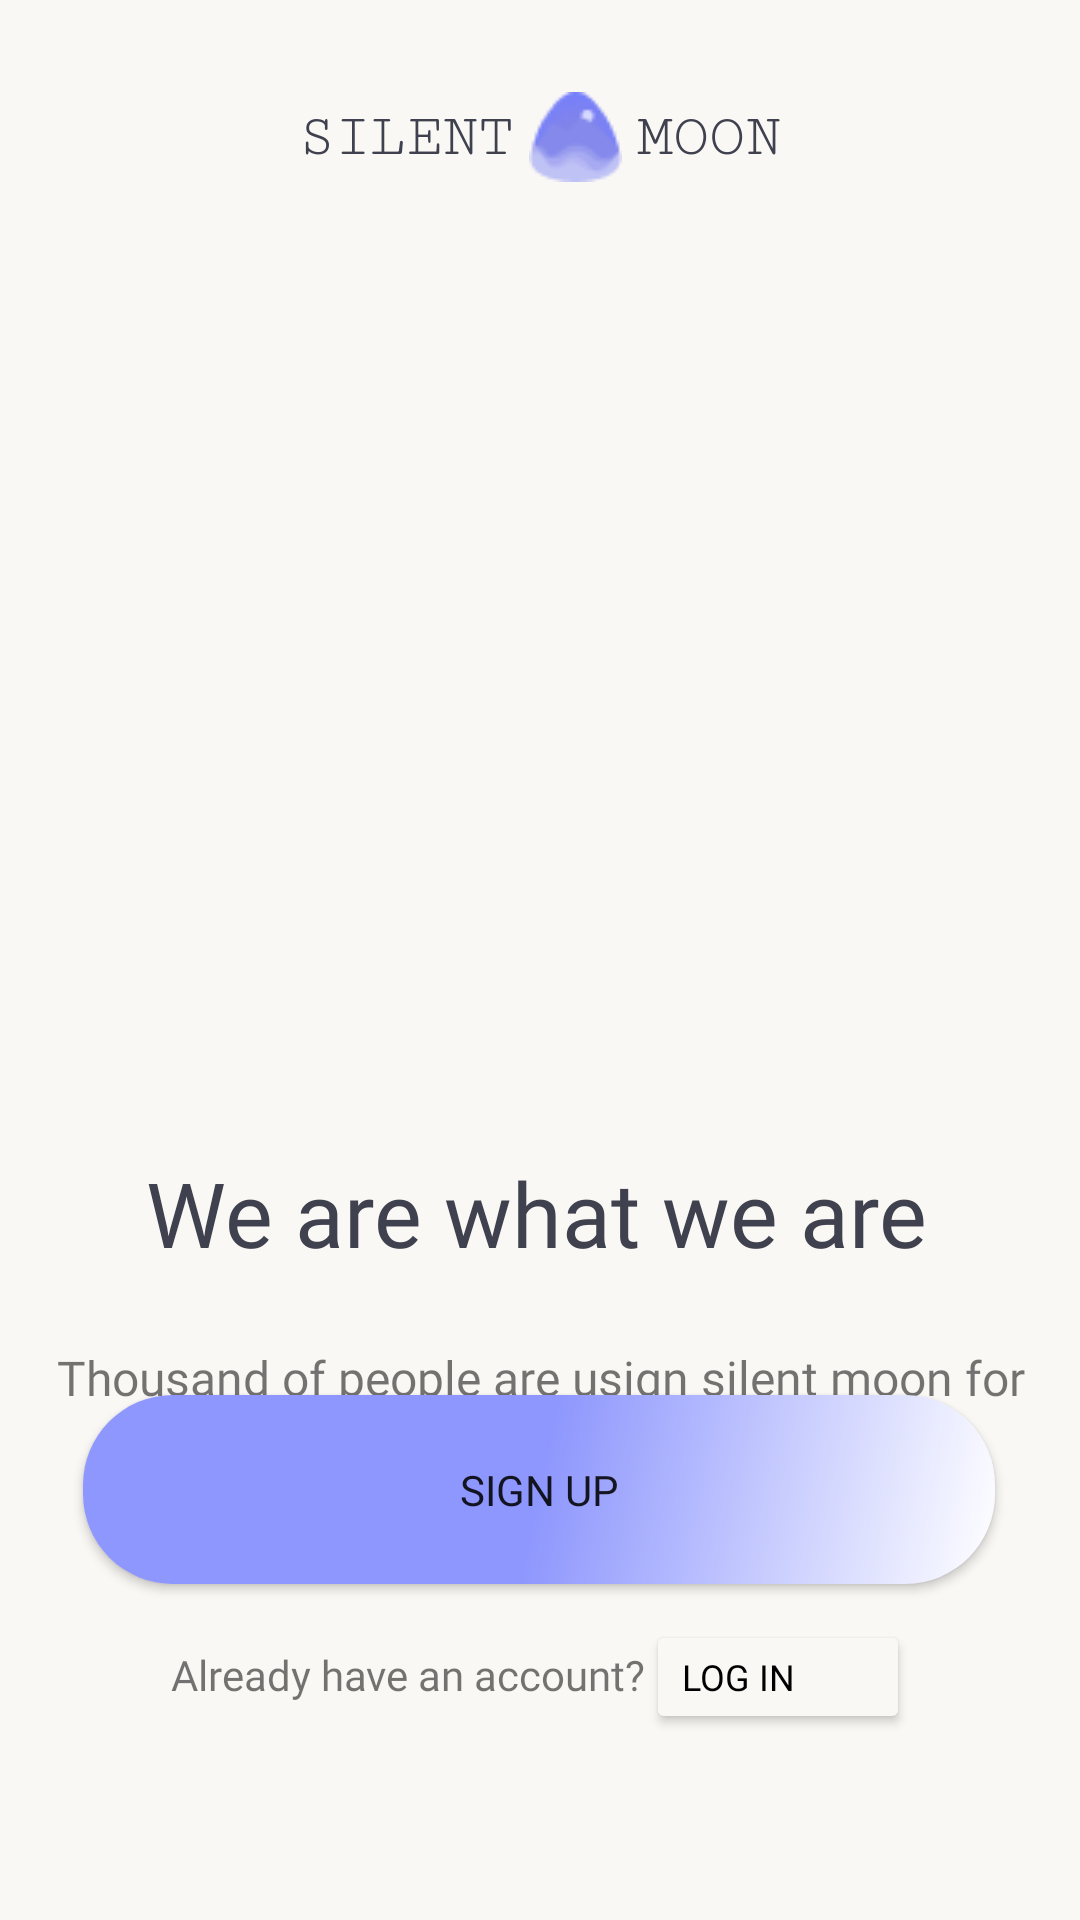

Here is an Android app screen rendered from its layout file. Give the layout XML and the strings, colors and styles it references.
<!-- AndroidManifest.xml: application theme Theme.AndroidFigma -->
<!-- res/layout/fragment_first.xml -->
<?xml version="1.0" encoding="utf-8"?>
<androidx.constraintlayout.widget.ConstraintLayout xmlns:android="http://schemas.android.com/apk/res/android"
    xmlns:app="http://schemas.android.com/apk/res-auto"
    xmlns:tools="http://schemas.android.com/tools"
    android:layout_width="match_parent"
    android:layout_height="match_parent"
    android:background="#FAF8F5"
    tools:context=".MainActivity"
    >


    <LinearLayout
        android:orientation="vertical"
        android:gravity="center"
        android:layout_width="match_parent"
        android:layout_height="350dp"
        android:background="@drawable/frame"
        android:backgroundTint="#F9F0E3"
        app:layout_constraintEnd_toEndOf="parent"
        app:layout_constraintStart_toStartOf="parent"
        app:layout_constraintTop_toTopOf="parent">

        <LinearLayout
            android:orientation="horizontal"
            android:layout_width="wrap_content"
            android:layout_height="wrap_content">

            <TextView
                android:layout_marginBottom="18dp"
                android:gravity="center"
                android:textSize="20sp"
                android:fontFamily="serif-monospace"
                android:textColor="#3F414E"
                android:layout_width="wrap_content"
                android:layout_height="35dp"
                android:text="@string/silent"
                android:drawablePadding="5dp"
                android:drawableRight="@drawable/logo"
                />
            <TextView
                android:layout_marginLeft="5dp"
                android:layout_width="wrap_content"
                android:layout_height="35dp"
                android:text="@string/moon"
                android:gravity="center"
                android:textSize="20sp"
                android:fontFamily="serif-monospace"
                android:textColor="#3F414E"
                />



        </LinearLayout>

        <ImageView
            android:layout_width="330dp"
            android:layout_height="240dp"
            android:src="@drawable/group" />


    </LinearLayout>

    <TextView
        android:id="@+id/textView5"
        android:layout_width="wrap_content"
        android:layout_height="wrap_content"
        android:layout_marginTop="384dp"
        android:fontFamily="@font/playfair_italic"
        android:lineSpacingExtra="5dp"
        android:text="@string/we"
        android:textColor=" #3F414E"
        android:textSize="30sp"
        app:layout_constraintEnd_toEndOf="parent"
        app:layout_constraintHorizontal_bias="0.489"
        app:layout_constraintStart_toStartOf="parent"
        app:layout_constraintTop_toTopOf="parent"
        tools:ignore="MissingConstraints" />

    <TextView
        android:padding="8dp"
        android:layout_width="wrap_content"
        android:layout_height="wrap_content"
        android:layout_marginTop="16dp"
        android:lineSpacingExtra="8sp"
        android:fontFamily="@font/fuzzybubbles"
        android:text="@string/thousand"
        android:textAlignment="center"
        android:textSize="16sp"
        app:layout_constraintEnd_toEndOf="@+id/textView5"
        app:layout_constraintHorizontal_bias="0.489"
        app:layout_constraintStart_toStartOf="@+id/textView5"
        app:layout_constraintTop_toBottomOf="@+id/textView5" />

    <Button
        android:id="@+id/sign_btn"
        android:layout_width="304dp"
        android:layout_height="63dp"
        android:layout_gravity="center"
        android:layout_marginBottom="112dp"
        android:background="@drawable/rectangle"
        android:fontFamily="@font/fuzzybubbles"
        android:text="@string/sign_up"
        android:textSize="14dp"
        app:backgroundTint="@null"
        app:layout_constraintBottom_toBottomOf="parent"
        app:layout_constraintEnd_toEndOf="parent"
        app:layout_constraintHorizontal_bias="0.495"
        app:layout_constraintStart_toStartOf="parent" />

    <LinearLayout
        android:layout_width="wrap_content"
        android:layout_height="50dp"
        android:orientation="horizontal"
        app:layout_constraintEnd_toEndOf="parent"
        app:layout_constraintStart_toStartOf="parent"
        app:layout_constraintTop_toBottomOf="@+id/sign_btn">

        <TextView
            android:id="@+id/textView4"
            android:layout_width="wrap_content"
            android:layout_height="wrap_content"
            android:layout_marginTop="12dp"
            android:fontFamily="@font/fuzzybubbles"
            android:gravity="center"
            android:text="@string/account"
            app:layout_constraintEnd_toEndOf="@+id/sign_btn"
            app:layout_constraintHorizontal_bias="0.0"
            app:layout_constraintStart_toStartOf="@+id/sign_btn"
            app:layout_constraintTop_toBottomOf="@+id/sign_btn"
            tools:ignore="MissingConstraints" />

        <Button
            android:id="@+id/login"
            android:layout_width="wrap_content"
            android:layout_height="wrap_content"
            android:text="@string/log_in"
            android:textAlignment="textStart"
            app:background="@null"
            app:backgroundTint="@null"
            android:backgroundTint="#FAF8F5"
            android:textColor="@color/black"
            android:fontFamily="@font/fuzzybubbles"
            android:textSize="12sp"
            android:layout_marginTop="12dp"
            />

    </LinearLayout>



</androidx.constraintlayout.widget.ConstraintLayout>
<!-- resources referenced by this layout -->
<resources>
  <!-- drawable logo: png bitmap (drawable, 1371 bytes) -->
  <!-- drawable rectangle (drawable) -->
  <?xml version="1.0" encoding="utf-8"?>
  <shape xmlns:android="http://schemas.android.com/apk/res/android"
      android:shape="rectangle"
      >
  
      <corners
          android:radius="30dp"
          />
     <size
         android:width="200dp"
         android:height="97dp"
         />
  
  
      <gradient
          android:endColor="#8E97FD"
          android:startColor="@color/white"
          android:centerColor="#8E97FD"
          android:angle="135"
          />
  
  
  
  
  
  
  
  
  
  
  
  
  
  
  
  
  
  
  
  
  
  
  
  
  
  
  
  
  
  
  
  
  
  
  
  
  
  
  
  
  
  
  
  
  
  
  
  
  
  
  
  
  
  
  </shape>
  <string name="account">Already have an account?</string>
  <string name="log_in">Log In</string>
  <string name="moon">MOON</string>
  <string name="sign_up">sign up</string>
  <string name="silent">SILENT</string>
  <string name="thousand">Thousand of people are usign silent moon for smalls meditation</string>
  <string name="we">We are what we are</string>
  <style name="Theme.AndroidFigma" parent="Theme.MaterialComponents.DayNight.DarkActionBar">
          
          <item name="colorPrimary">@color/purple_500</item>
          <item name="colorPrimaryVariant">@color/purple_700</item>
          <item name="colorOnPrimary">@color/white</item>
          
          <item name="colorSecondary">@color/teal_200</item>
          <item name="colorSecondaryVariant">@color/teal_700</item>
          <item name="colorOnSecondary">@color/black</item>
          
          <item name="android:statusBarColor" tools:targetApi="l">?attr/colorPrimaryVariant</item>
          
  
          <item name="windowActionBar">false</item>
          <item name="windowNoTitle">true</item>
  
      </style>
  <!-- not gathered from this repository: default colours our renderer supplied (Android Studio template values) -->
  <color name="purple_500">#FF6200EE</color>
  <color name="purple_700">#FF3700B3</color>
  <color name="teal_200">#FF03DAC5</color>
  <color name="teal_700">#FF018786</color>
  <color name="black">#FF000000</color>
  <color name="white">#FFFFFFFF</color>
</resources>
